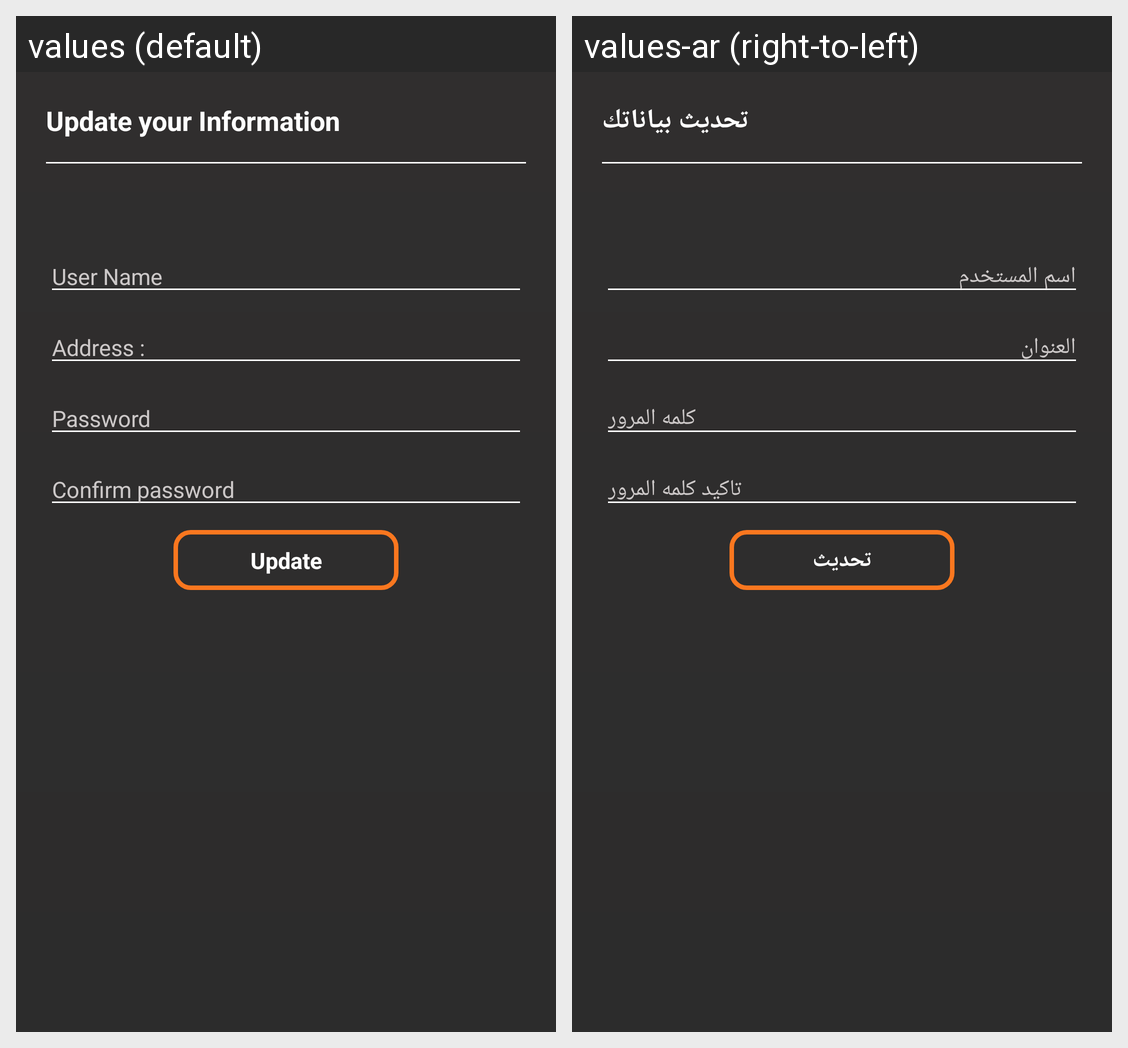

This grid shows one Android layout under two languages. Give, for every string resource on the screen, its name, the default text and each shown locale's text.
Android screen res/layout/fragment_settings.xml rendered under 2 locales, left to right: values (default), values-ar (right-to-left). Device: Nexus 5 (rendered at 1080×1920; each locale shown at half size, 540×960, under a caption strip naming it); theme AppTheme.
Strings drawn on this screen, with the default value and each locale's value (text and hints the layout hard-codes, and strings that could not be matched under every locale, appear in the picture but are not listed):

update_your_information
  values: Update your Information
  values-ar: تحديث بياناتك

user_name
  values: User Name
  values-ar: اسم المستخدم

address
  values: Address :
  values-ar: العنوان

password
  values: Password
  values-ar: كلمه المرور

confirm_password
  values: Confirm password
  values-ar: تاكيد كلمه المرور

update
  values: Update
  values-ar: تحديث
